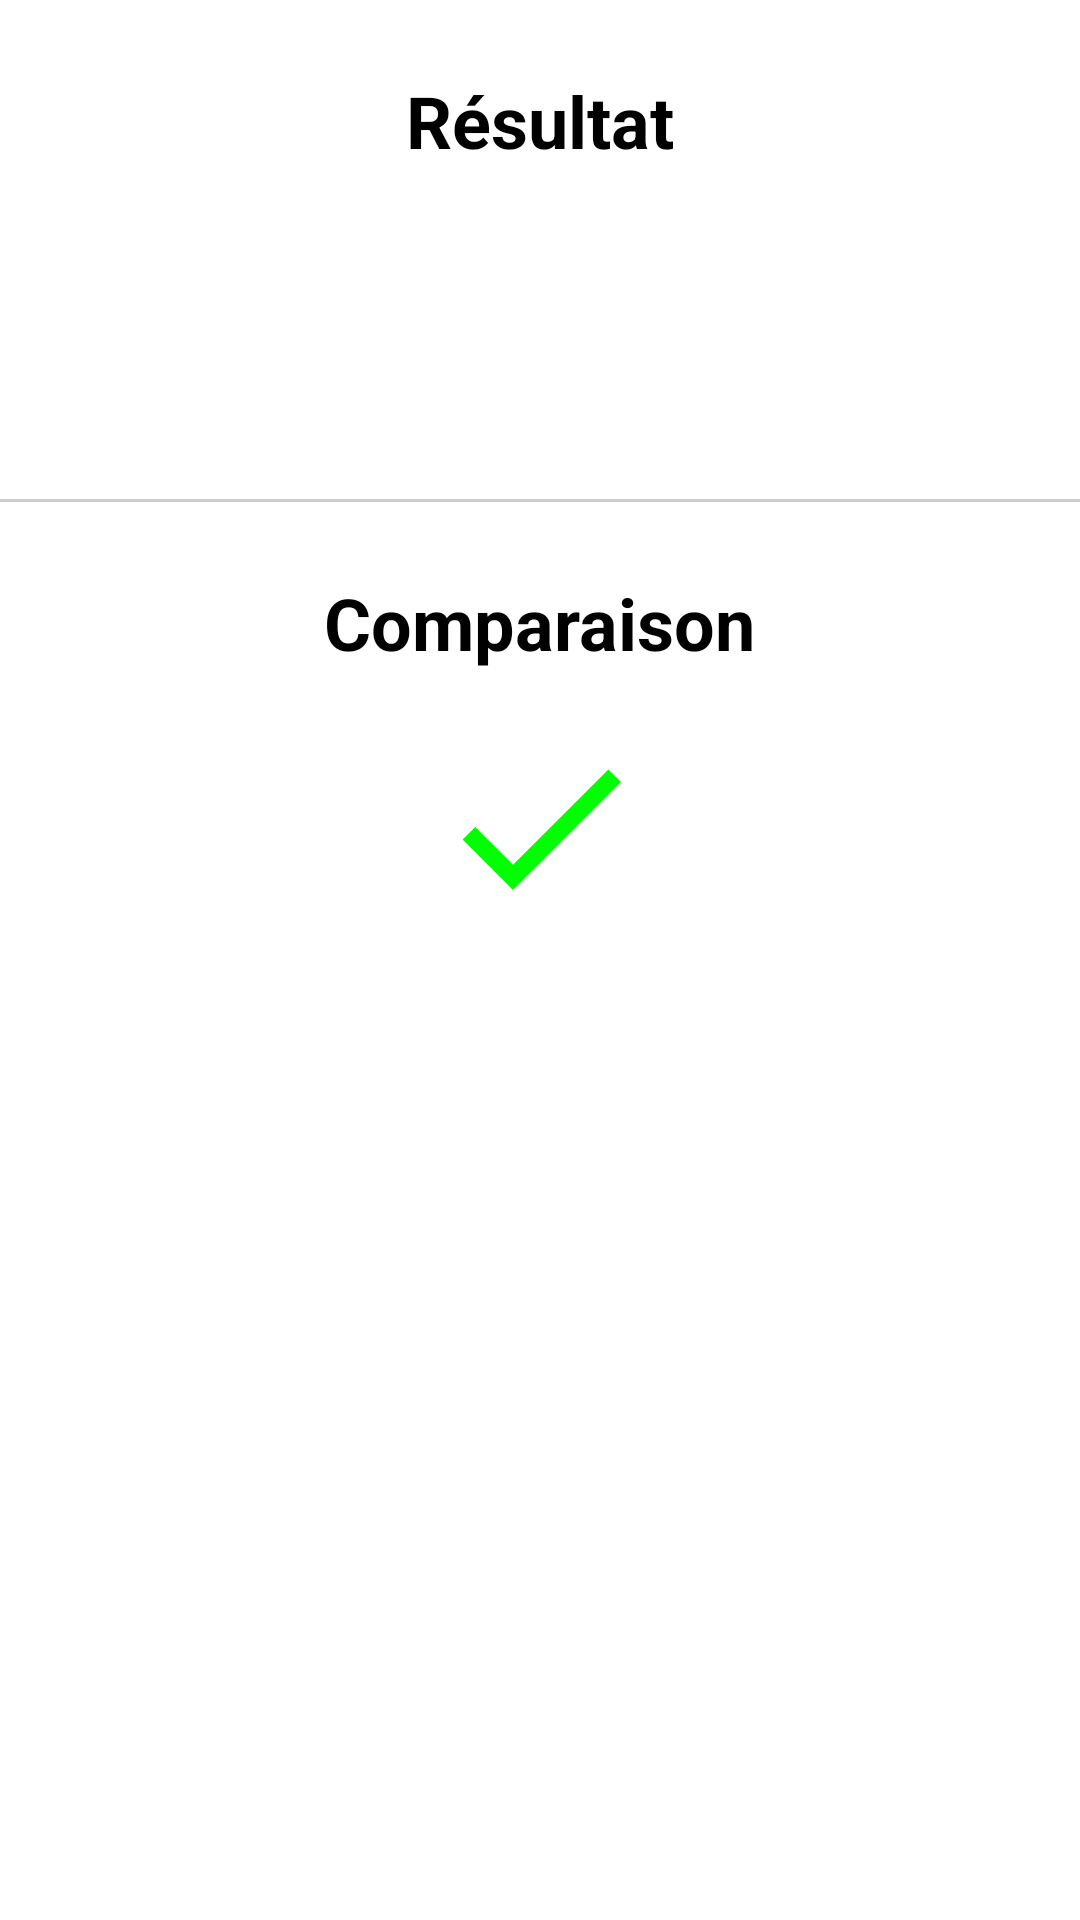

Write the Android layout XML for this screen, with the resource values it uses.
<!-- AndroidManifest.xml: application theme Theme.CarbonTouch -->
<!-- res/layout/activity_results.xml -->
<?xml version="1.0" encoding="utf-8"?>
<RelativeLayout xmlns:android="http://schemas.android.com/apk/res/android"
    xmlns:app="http://schemas.android.com/apk/res-auto"
    android:layout_width="match_parent"
    android:layout_height="match_parent"
    android:background="@color/white">

    <TextView
        android:id="@+id/result_title"
        android:layout_width="wrap_content"
        android:layout_height="wrap_content"
        android:text="@string/result_title"
        android:textColor="@color/black"
        android:textSize="24sp"
        android:textStyle="bold"
        android:layout_marginTop="24dp"
        android:layout_centerHorizontal="true"/>

    <TextView
        android:id="@+id/score_textview"
        android:layout_width="wrap_content"
        android:layout_height="wrap_content"
        android:layout_below="@id/result_title"
        android:layout_marginTop="16dp"
        android:textColor="@color/black"
        android:textSize="20sp"
        android:textStyle="bold"
        android:layout_centerHorizontal="true"/>

    <TextView
        android:id="@+id/average_textview"
        android:layout_width="wrap_content"
        android:layout_height="wrap_content"
        android:layout_below="@id/score_textview"
        android:layout_marginTop="16dp"
        android:textColor="@color/black"
        android:textSize="20sp"
        android:textStyle="bold"
        android:layout_centerHorizontal="true"/>

    <View
        android:id="@+id/divider"
        android:layout_width="match_parent"
        android:layout_height="1dp"
        android:layout_marginTop="24dp"
        android:background="@color/grey"
        android:layout_below="@id/average_textview"
        android:layout_centerHorizontal="true"/>

    <TextView
        android:id="@+id/comparison_title"
        android:layout_width="wrap_content"
        android:layout_height="wrap_content"
        android:text="@string/comparison_title"
        android:textColor="@color/black"
        android:textSize="24sp"
        android:textStyle="bold"
        android:layout_marginTop="24dp"
        android:layout_below="@id/divider"
        android:layout_centerHorizontal="true"/>

    <ImageView
        android:id="@+id/score_imageview"
        android:layout_width="72dp"
        android:layout_height="72dp"
        android:layout_below="@id/comparison_title"
        android:layout_marginTop="16dp"
        android:src="@drawable/ic_check"
        android:layout_marginEnd="16dp"
        android:layout_centerHorizontal="true"
        app:tint="@color/green" />

    <TextView
        android:id="@+id/description_textview"
        android:layout_width="wrap_content"
        android:layout_height="wrap_content"
        android:layout_below="@id/score_imageview"
        android:layout_marginTop="16dp"
        android:textSize="23sp"
        android:layout_centerHorizontal="true"
        android:textColor="@color/black" />



</RelativeLayout>
<!-- resources referenced by this layout -->
<resources>
  <color name="black">#FF000000</color>
  <color name="green">#FF00FF00</color>
  <color name="grey">#FFCCCCCC</color>
  <color name="white">#FFFFFFFF</color>
  <!-- drawable ic_check (drawable) -->
  <?xml version="1.0" encoding="utf-8"?>
  <vector xmlns:android="http://schemas.android.com/apk/res/android"
      android:width="24dp"
      android:height="24dp"
      android:viewportWidth="24"
      android:viewportHeight="24"
      android:tint="@android:color/white">
      <path
          android:fillColor="@android:color/white"
          android:pathData="M9,16.2L4.8,12l-1.4,1.4L9,19 21,7l-1.4,-1.4z" />
  </vector>
  <string name="comparison_title">Comparaison</string>
  <string name="result_title">Résultat</string>
  <style name="Theme.CarbonTouch" parent="Theme.MaterialComponents.DayNight.DarkActionBar">
          
          <item name="colorPrimary">@color/purple_500</item>
          <item name="colorPrimaryVariant">@color/purple_700</item>
          <item name="colorOnPrimary">@color/white</item>
          
          <item name="colorSecondary">@color/teal_200</item>
          <item name="colorSecondaryVariant">@color/teal_700</item>
          <item name="colorOnSecondary">@color/black</item>
          
          <item name="android:statusBarColor">?attr/colorPrimaryVariant</item>
          
      </style>
  <color name="purple_500">#FF6200EE</color>
  <color name="purple_700">#FF3700B3</color>
  <color name="teal_200">#FF03DAC5</color>
  <color name="teal_700">#FF018786</color>
</resources>
